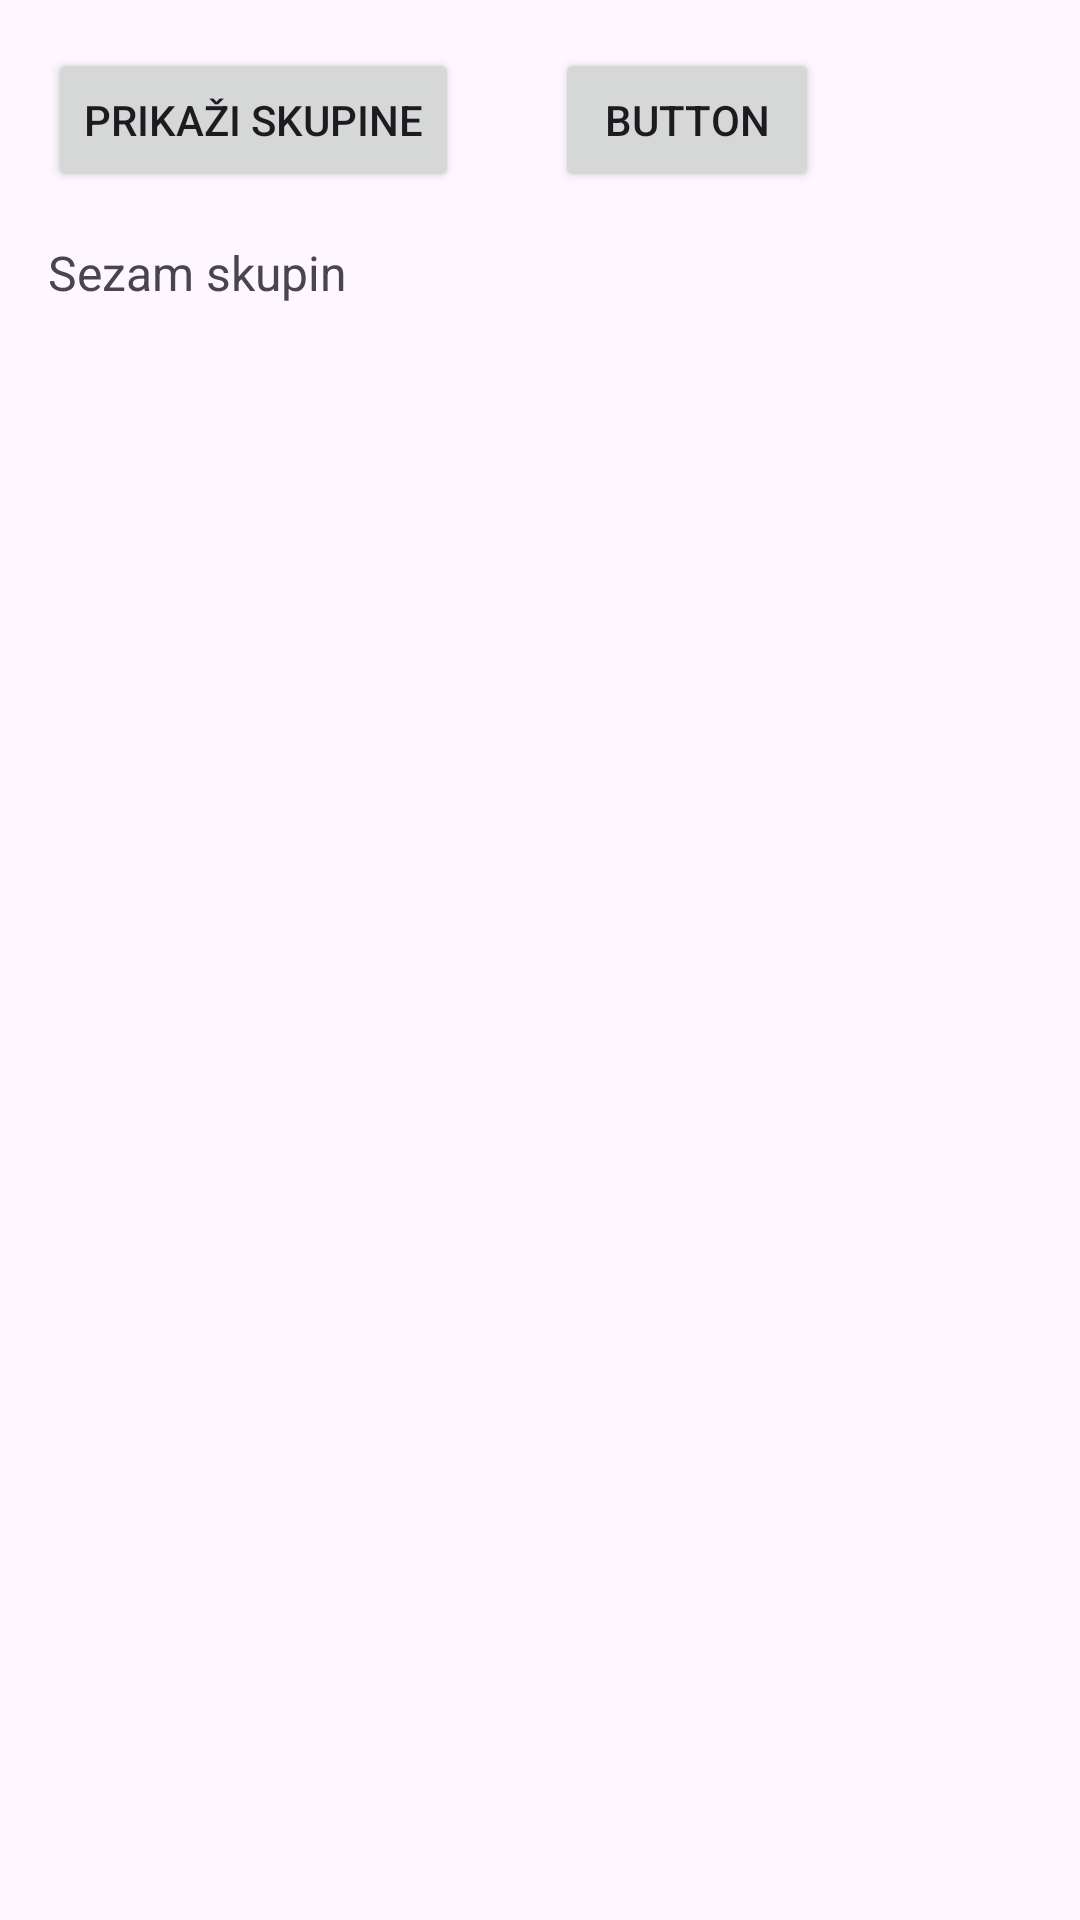

Reconstruct the res/layout file that produces this screen, plus the resources it refers to.
<!-- AndroidManifest.xml: application theme Theme.ShareCircleAndroid -->
<!-- res/layout/activity_main.xml -->
<?xml version="1.0" encoding="utf-8"?>
<androidx.constraintlayout.widget.ConstraintLayout xmlns:android="http://schemas.android.com/apk/res/android"
    xmlns:app="http://schemas.android.com/apk/res-auto"
    xmlns:tools="http://schemas.android.com/tools"
    android:id="@+id/main"
    android:layout_width="match_parent"
    android:layout_height="match_parent"
    tools:context=".MainActivity">

    <Button
        android:id="@+id/PrikaziSkupine"
        android:layout_width="wrap_content"
        android:layout_height="wrap_content"
        android:layout_marginStart="16dp"
        android:layout_marginTop="16dp"
        android:onClick="prkaziSkupine"
        android:text="Prikaži skupine"
        app:layout_constraintStart_toStartOf="parent"
        app:layout_constraintTop_toTopOf="parent" />

    <Button
        android:id="@+id/button2"
        android:layout_width="wrap_content"
        android:layout_height="wrap_content"
        android:layout_marginStart="32dp"
        android:text="Button"
        app:layout_constraintStart_toEndOf="@+id/PrikaziSkupine"
        app:layout_constraintTop_toTopOf="@+id/PrikaziSkupine" />

    <TextView
        android:id="@+id/skupine"
        android:layout_width="188dp"
        android:layout_height="611dp"
        android:layout_marginStart="16dp"
        android:layout_marginTop="16dp"
        android:text="Sezam skupin"
        android:textSize="16sp"
        app:layout_constraintStart_toStartOf="parent"
        app:layout_constraintTop_toBottomOf="@+id/PrikaziSkupine" />
</androidx.constraintlayout.widget.ConstraintLayout>
<!-- resources referenced by this layout -->
<resources>
  <style name="Theme.ShareCircleAndroid" parent="Base.Theme.ShareCircleAndroid" />
  <style name="Base.Theme.ShareCircleAndroid" parent="Theme.Material3.DayNight.NoActionBar">
          
          
      </style>
</resources>
